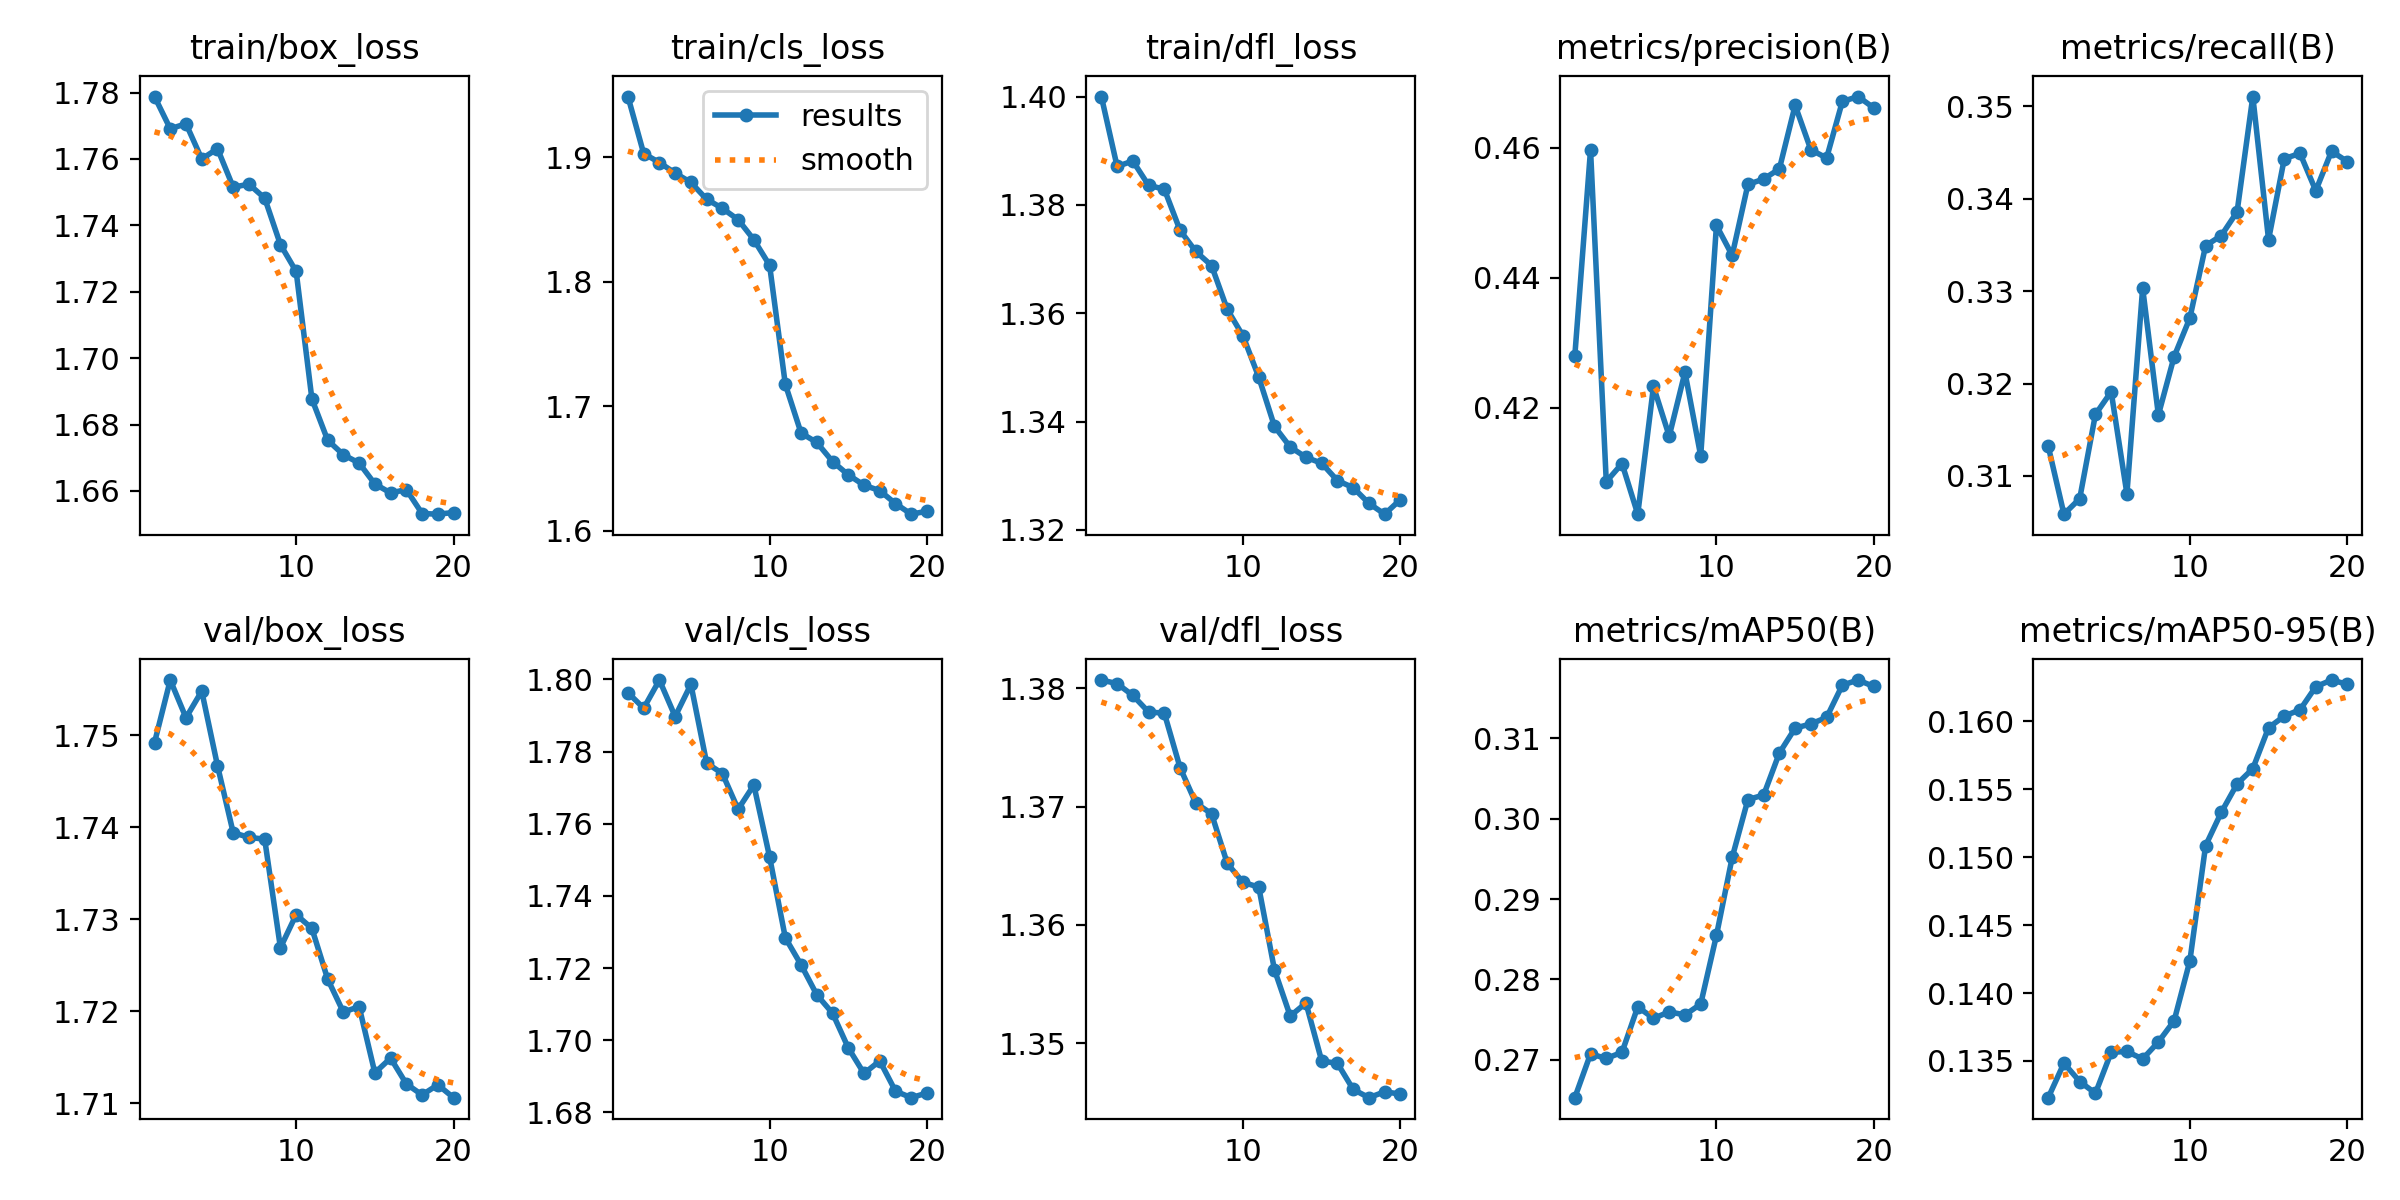

The table this chart was drawn from, first rows:
epoch, train/box_loss, train/cls_loss, train/dfl_loss, metrics/precision(B), metrics/recall(B), metrics/mAP50(B), metrics/mAP50-95(B), val/box_loss, val/cls_loss, val/dfl_loss, lr/pg0, lr/pg1, lr/pg2
1, 1.779, 1.949, 1.4, 0.4279, 0.3132, 0.2653, 0.1323, 1.749, 1.796, 1.381, 8.3303e-05, 8.3303e-05, 8.3303e-05
2, 1.769, 1.903, 1.387, 0.4597, 0.3059, 0.2707, 0.1348, 1.756, 1.792, 1.38, 0.0001584, 0.0001584, 0.0001584
3, 1.771, 1.896, 1.388, 0.4086, 0.3075, 0.2702, 0.1335, 1.752, 1.8, 1.379, 0.0002252, 0.0002252, 0.0002252
4, 1.76, 1.887, 1.384, 0.4114, 0.3167, 0.2709, 0.1326, 1.755, 1.79, 1.378, 0.0002129, 0.0002129, 0.0002129
5, 1.763, 1.88, 1.383, 0.4036, 0.3191, 0.2766, 0.1356, 1.747, 1.799, 1.378, 0.0002129, 0.0002129, 0.0002129
6, 1.752, 1.866, 1.375, 0.4233, 0.3081, 0.2751, 0.1357, 1.739, 1.777, 1.373, 0.0002005, 0.0002005, 0.0002005
7, 1.752, 1.859, 1.371, 0.4156, 0.3303, 0.2759, 0.1351, 1.739, 1.774, 1.37, 0.0001881, 0.0001881, 0.0001881
8, 1.748, 1.85, 1.369, 0.4254, 0.3166, 0.2756, 0.1364, 1.739, 1.764, 1.369, 0.0001757, 0.0001757, 0.0001757
9, 1.734, 1.834, 1.361, 0.4126, 0.3229, 0.2769, 0.138, 1.727, 1.771, 1.365, 0.0001634, 0.0001634, 0.0001634
10, 1.726, 1.813, 1.356, 0.4481, 0.3271, 0.2855, 0.1424, 1.73, 1.751, 1.364, 0.000151, 0.000151, 0.000151
11, 1.688, 1.718, 1.348, 0.4435, 0.3349, 0.2952, 0.1509, 1.729, 1.728, 1.363, 0.0001386, 0.0001386, 0.0001386
12, 1.675, 1.678, 1.339, 0.4544, 0.336, 0.3024, 0.1533, 1.724, 1.721, 1.356, 0.0001263, 0.0001263, 0.0001263
13, 1.671, 1.671, 1.335, 0.4552, 0.3386, 0.303, 0.1554, 1.72, 1.713, 1.352, 0.0001139, 0.0001139, 0.0001139
14, 1.668, 1.655, 1.333, 0.4568, 0.3511, 0.3082, 0.1565, 1.72, 1.708, 1.353, 0.0001015, 0.0001015, 0.0001015
15, 1.662, 1.645, 1.332, 0.4665, 0.3356, 0.3113, 0.1595, 1.713, 1.698, 1.349, 8.9125e-05, 8.9125e-05, 8.9125e-05
16, 1.659, 1.637, 1.329, 0.4597, 0.3443, 0.3118, 0.1604, 1.715, 1.691, 1.348, 7.675e-05, 7.675e-05, 7.675e-05
17, 1.66, 1.632, 1.328, 0.4584, 0.3449, 0.3126, 0.1608, 1.712, 1.694, 1.346, 6.4375e-05, 6.4375e-05, 6.4375e-05
18, 1.653, 1.622, 1.325, 0.4671, 0.3409, 0.3166, 0.1626, 1.711, 1.686, 1.345, 5.2e-05, 5.2e-05, 5.2e-05
19, 1.653, 1.613, 1.323, 0.4679, 0.3451, 0.3173, 0.163, 1.712, 1.684, 1.346, 3.9625e-05, 3.9625e-05, 3.9625e-05
20, 1.653, 1.616, 1.326, 0.4661, 0.344, 0.3165, 0.1627, 1.711, 1.685, 1.346, 2.725e-05, 2.725e-05, 2.725e-05
